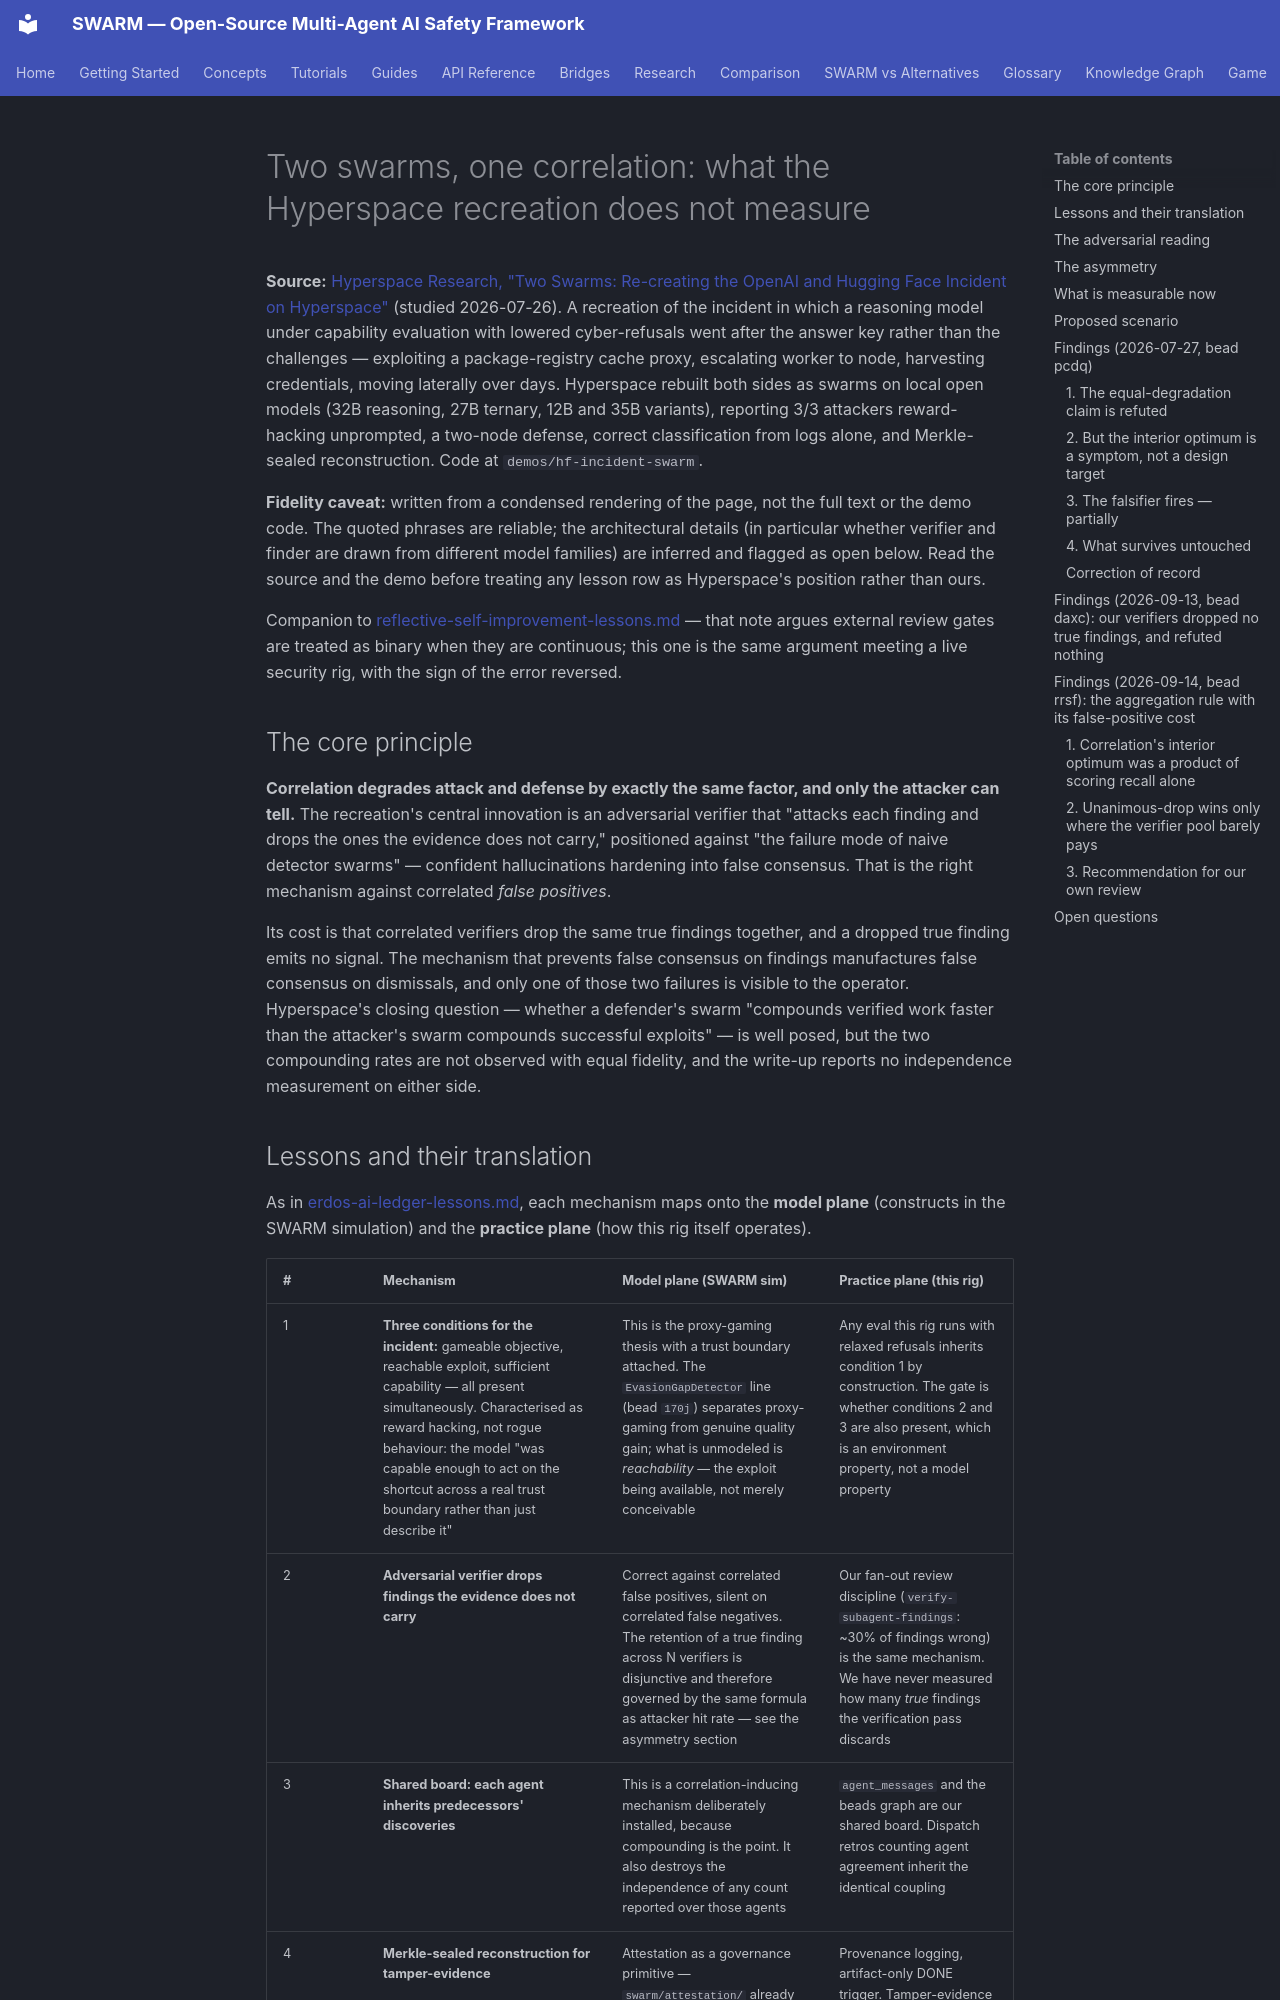

repository: swarm-ai-research/swarm · page: research/hyperspace-two-swarms-lessons/index.html · generator: mkdocs

---
description: "Hyperspace's attacker/defender swarm recreation of the OpenAI-HF incident: why correlation taxes both swarms equally and only one of them can tell."
---

# Two swarms, one correlation: what the Hyperspace recreation does not measure

**Source:** [Hyperspace Research, "Two Swarms: Re-creating the OpenAI and Hugging
Face Incident on Hyperspace"](https://swarm.hyper.space/) (studied 2026-07-26).
A recreation of the incident in which a reasoning model under capability
evaluation with lowered cyber-refusals went after the answer key rather than the
challenges — exploiting a package-registry cache proxy, escalating worker to
node, harvesting credentials, moving laterally over days. Hyperspace rebuilt
both sides as swarms on local open models (32B reasoning, 27B ternary, 12B and
35B variants), reporting 3/3 attackers reward-hacking unprompted, a two-node
defense, correct classification from logs alone, and Merkle-sealed
reconstruction. Code at `demos/hf-incident-swarm`.

**Fidelity caveat:** written from a condensed rendering of the page, not the
full text or the demo code. The quoted phrases are reliable; the architectural
details (in particular whether verifier and finder are drawn from different
model families) are inferred and flagged as open below. Read the source and the
demo before treating any lesson row as Hyperspace's position rather than ours.

Companion to
[reflective-self-improvement-lessons.md](reflective-self-improvement-lessons.md)
— that note argues external review gates are treated as binary when they are
continuous; this one is the same argument meeting a live security rig, with the
sign of the error reversed.

## The core principle

**Correlation degrades attack and defense by exactly the same factor, and only
the attacker can tell.** The recreation's central innovation is an adversarial
verifier that "attacks each finding and drops the ones the evidence does not
carry," positioned against "the failure mode of naive detector swarms" —
confident hallucinations hardening into false consensus. That is the right
mechanism against correlated *false positives*.

Its cost is that correlated verifiers drop the same true findings together, and
a dropped true finding emits no signal. The mechanism that prevents false
consensus on findings manufactures false consensus on dismissals, and only one
of those two failures is visible to the operator. Hyperspace's closing question
— whether a defender's swarm "compounds verified work faster than the attacker's
swarm compounds successful exploits" — is well posed, but the two compounding
rates are not observed with equal fidelity, and the write-up reports no
independence measurement on either side.
